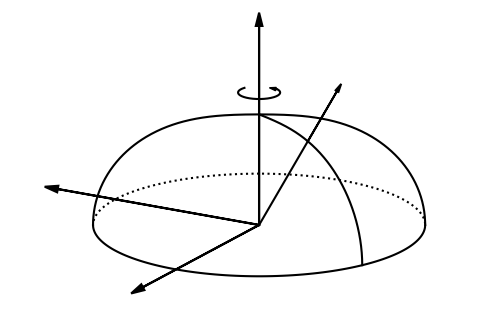

This figure's Python source: (Note: this script raises an exception after producing the figure.)
import numpy as np
import math
from pylab import *
import matplotlib.patches as patches
from scipy.optimize import minimize_scalar


## Plot
fig = figure(figsize=(6,4), dpi=80)
rc('font', family='serif')
rc('xtick', labelsize='xx-small')
rc('ytick', labelsize='xx-small')

gs = GridSpec(1, 1)
#gs.update(wspace = 0.34)
#gs.update(hspace = 0.4)

ax = subplot(gs[0,0])
ax.axis('off')
ax.set_aspect('equal')

#image dimensions
mlim= 1.3
xmin = -1.5
xmax = mlim
ymin = -0.5
ymax = mlim

xlen = xmax-xmin
ylen = ymax-ymin
aspr=ylen/xlen

ax.set_xlim(xmin, xmax)
ax.set_ylim(ymin, ymax)


#variables
#incl = pi/8
incl = pi/2.5
req = 1
u = 0.0
rg = u*req
muc = -rg/(req-rg)
o21 = 0.3

def R(theta):
    return 1.0

def R(theta):
    return 1.0*(1-o21*cos(theta)**2)

def dR(theta):
    return 2.0*o21*sin(theta)*cos(theta)

def fa(theta):
    return dR(theta)/R(theta)

def cosg(theta):
    return (1/sqrt(1-u))/sqrt(1+fa(theta)**2)

def sing(theta):
    return fa(theta)*cosg(theta)

def mu(phi, theta):
    return cos(incl)*cos(theta)+cos(phi)*sin(incl)*sin(theta)

def bimp(phi, theta):
    return sqrt(req*(req+rg+req*mu(phi,theta)-rg*mu(phi,theta))/(1+mu(phi,theta)))

def x(phi, theta):
    return bimp(phi,theta)*R(theta)*(cos(incl)*cos(theta)+cos(phi)*sin(incl)*sin(theta))

def y(phi, theta):
    return bimp(phi,theta)*R(theta)*(sin(theta)*sin(phi))

def z(phi, theta):
    return  bimp(phi,theta)*R(theta)*(cos(theta)*sin(incl)-cos(incl)*cos(phi)*sin(theta))


def xfull(phi,theta, a,b,c):
    return bimp(phi, theta)*R(theta)* (cos(incl)*(a*cos(theta)-c*sin(theta)) + sin(incl)*(c*cos(theta)*cos(phi) + a*cos(phi)*sin(theta) - b*sin(phi)))

def yfull(phi, theta, a,b,c):
    return bimp(phi, theta)*R(theta)* (b*cos(phi) + (c*cos(theta) + a*sin(theta))*sin(phi))

def zfull(phi, theta, a,b,c):
    return bimp(phi, theta)*R(theta)* (sin(incl)*(a*cos(theta)-c*sin(theta)) + cos(incl)*(-cos(phi)*(c*cos(theta) + a*sin(theta)) + b*sin(phi)))



def draw_longitude(ax,
                   phi,
                   start=0,
                   stop=pi/2,
                   rfac=1.0,
                   backside=False,
                   fmt={'color':'k','linestyle':'solid',},
                   ):

    xx = []
    yy = []

    for theta in np.linspace(start, stop, 200):
        if not(backside):
            if mu(phi,theta) >= muc:
                xx.append(y(phi,theta)*rfac)
                yy.append(z(phi,theta)*rfac)
            else:
                lines, = ax.plot(xx, yy)
                lines.set(**fmt)
                xx = []
                yy = []
        else:
            if mu(phi,theta) <= muc:
                xx.append(y(phi,theta)*rfac)
                yy.append(z(phi,theta)*rfac)
            else:
                lines, = ax.plot(xx, yy)
                lines.set(**fmt)
                xx = []
                yy = []

    lines, = ax.plot(xx,yy)
    lines.set(**fmt)

    return ax


def draw_latitude(ax,
                   theta,
                   start=-pi,
                   stop=pi,
                   rfac=1.0,
                   backside=False,
                   fmt={'color':'k','linestyle':'solid',},
                   ):

    xx = []
    yy = []

    for phi in np.linspace(start, stop, 200):
        if not(backside):
            if mu(phi,theta) >= muc:
                xx.append(y(phi,theta)*rfac)
                yy.append(z(phi,theta)*rfac)
            else:
                lines, = ax.plot(xx, yy)
                lines.set(**fmt)
                xx = []
                yy = []
        else:
            if mu(phi,theta) <= muc:
                xx.append(y(phi,theta)*rfac)
                yy.append(z(phi,theta)*rfac)
            else:
                lines, = ax.plot(xx, yy)
                lines.set(**fmt)
                xx = []
                yy = []

    lines, = ax.plot(xx, yy)
    lines.set(**fmt)

    return ax

def draw_outline(ax,
                 fmt={'color':'k','linestyle':'solid',},
                 ):

    def rootf(theta1, phi1):
        return abs(mu(phi1, theta1))-muc

    xx = []
    yy = []

    #print "outline:"
    for phi in np.linspace(pi/2, 3*pi/2, 100):
        #print "phi:", phi
        thetamin = pi/2
        thetamax = 0.0

        res = minimize_scalar(rootf, bounds=(thetamin, thetamax), args=(phi,))
        #print "minim:", res.x, " ", res.fun

        theta2 = res.x

        #ax.plot([y(phi, theta2)], [z(phi, theta2)], "b.")
        xx.append( y(phi, theta2))
        yy.append( z(phi, theta2))

    ax.plot(xx, yy, "r-")

    return ax


def draw_radial(ax, phi, theta,
                fmt={'color':'k','linestyle':'solid',},
                rfac=1.0):
    xx = [0.0]
    yy = [0.0]

    xx.append(y(phi, theta)*rfac)
    yy.append(z(phi, theta)*rfac)

    lines, = ax.plot(xx, yy)
    lines.set(**fmt)

    return ax


def draw_axis(ax, phi, theta,
              startp=(0.0, 0.0),
              fmt= {'color':'k', 
              'linestyle':'solid', 
              'lw':1.5, 
              'head_width': 0.04, 
              'head_length': 0.08,},
              rfac=1.0):

    ax.add_patch(patches.FancyArrow(
              startp[0],startp[1],
              y(phi, theta)*rfac, z(phi, theta)*rfac,
              **fmt
              ))

    return ax


#normal vector
def draw_normal(ax, phi, theta,
                fmt={'color':'black', 'linestyle':'solid', 'lw':1.8, 'head_width': 0.02, 'head_length': 0.05,},
                alen=0.3
                ):

    spot_cosg = cosg(theta)
    spot_sing = sing(theta)

    normal_y1 = y(phi, theta)*1.0 
    normal_z1 = z(phi, theta)*1.0,
    normal_y2 = yfull(phi, theta, spot_cosg, 0.0, -spot_sing)*alen
    normal_z2 = zfull(phi, theta, spot_cosg, 0.0, -spot_sing)*alen

    ax.add_patch(patches.FancyArrow(
                normal_y1,      normal_z1,
                normal_y2,      normal_z2,
                **fmt
                ))
    
    return ax


def draw_observer(ax, xx, yy, angle, sangle=0.3, alen=0.2, 
                  fmt={'color':'k','linestyle':'solid','lw':1.0}):

    x1 = xx + alen*cos(angle-sangle/2)
    y1 = yy + alen*sin(angle-sangle/2)

    x2 = xx + alen*cos(angle+sangle/2)
    y2 = yy + alen*sin(angle+sangle/2)

    ax.plot([xx,x1],[yy,y1],**fmt)
    ax.plot([xx,x2],[yy,y2],**fmt)

    xsegm = []
    ysegm = []
    for theta in np.linspace(angle-sangle/2-0.1, angle+sangle/2+0.1, 10):
        xsegm.append(xx + alen*0.7*cos(theta))
        ysegm.append(yy + alen*0.7*sin(theta))
    ax.plot(xsegm, ysegm, **fmt)

    return ax

def draw_spot(ax, sphi, stheta, rho,
              fmt={'facecolor':'k', 'alpha':0.3,}):

    #TODO check visibility using mu

    xx = []
    yy = []
    for chi in np.linspace(0, 2*pi, 30):

        #transform from spot centric-coordinate system into the standard spherical coord
        xs = cos(rho)*cos(sphi)*sin(stheta)+sin(rho)*(cos(stheta)*cos(sphi)*cos(chi)-sin(sphi)*sin(chi))
        ys = cos(rho)*sin(stheta)*sin(sphi)+sin(rho)*(cos(stheta)*cos(chi)*sin(sphi)+cos(sphi)*sin(chi))
        zs = cos(stheta)*cos(rho)-cos(chi)*sin(stheta)*sin(rho)

        #transform to phi, theta
        phi = arctan2(ys,xs)
        theta = arccos(zs/sqrt(xs**2 + ys**2 + zs**2))

        #ax.plot([y(phi,theta)], [z(phi,theta)], "b.")

        xx.append(y(phi, theta))
        yy.append(z(phi, theta))

    #ax.plot(xx, yy, "b-")
    ax.add_patch(Polygon(zip(xx,yy),
                      closed=True, 
                      #facecolor='black',alpha=0.5))
                      **fmt))

    return ax


#--------------------------------------------------------------------------------



#coordinates of spot and observer
spot_theta=pi/5
spot_phi=0.67

#obs_theta=incl
obs_theta=pi/2.7
obs_phi=-pi/1.5

#default front and back line styles
fmt={'color':'k','linestyle':'solid',}
fmtb = {'color':'k','linestyle':'dotted',}



#-----------------------------------------------------
#draw xyz axis
ax = draw_axis(ax, obs_phi,      pi/2, rfac=1.4)
ax = draw_axis(ax, obs_phi+pi/2, pi/2, rfac=1.4)
ax = draw_axis(ax, 0.0,          0.0 , rfac=1.8)

#rotation direction, i.e. curly arrow
phistart=-pi/2-0.8
phistop=pi/2+0.5
wsize=0.15
wheight=1.2
ax=draw_latitude(ax, wsize, fmt=fmt, start=phistart, stop=phistop, rfac=wheight)
yy1=y(phistop,wsize)*wheight
zz1=z(phistop,wsize)*wheight

yy2 = -0.01
zz2 = 0.002

fmta= {'color':'black', 'linestyle':'solid', 'lw':1.0, 'head_width': 0.02, 'head_length': 0.04,}
ax.add_patch(patches.FancyArrow(
            yy1, zz1,
            yy2, zz2,
            **fmta
            ))



#-----------------------------------------------------
#borders
fmtO={'color':'red','linestyle':'solid',}
#ax = draw_outline(ax, fmtO)

ax=draw_longitude(ax, pi/2, fmt=fmt)
ax=draw_longitude(ax, -pi/2, fmt=fmt)

#ax=draw_longitude(ax, -0.1, fmt=fmt)
#ax=draw_longitude(ax, -pi-0.1, fmt=fmt)
#ax=draw_longitude(ax, -pi-0.1, fmt=fmtb, backside=True)

ax=draw_latitude(ax, pi/2, fmt=fmt)
ax=draw_latitude(ax, pi/2, backside=True, fmt=fmtb)


#fmt2 = {'color':'k','linestyle':'solid','lw':0.8,}
#fmt2b = {'color':'k','linestyle':'dotted','lw':0.8,}
#for thetaa in np.linspace(0.0, pi/2, 10):
#    ax = draw_latitude(ax, thetaa, fmt=fmt2)
#    ax = draw_latitude(ax, thetaa, fmt=fmt2b, backside=True)
#                       
#for phii in np.linspace(0.0, 2*pi, 30):
#    ax = draw_longitude(ax, phii, fmt=fmt2,
#                        start=0.0,
#                        stop=pi/2
#                        )


#-----------------------------------------------------
#spot position
ax=draw_longitude(ax, spot_phi, fmt=fmt)
ax=draw_radial(ax, spot_phi, spot_theta, fmt)
#ax = draw_axis(ax, spot_phi, spot_theta, rfac=1.2)

fmta= {'color':'black', 'linestyle':'solid', 'lw':1.4, 'head_width': 0.02, 'head_length': 0.05,}
alen = 0.6
ax.add_patch(patches.FancyArrow(
            y(spot_phi, spot_theta)*1.0, z(spot_phi, spot_theta)*1.0,
            y(spot_phi, spot_theta)*alen, z(spot_phi, spot_theta)*alen,
            **fmta
            ))


fmta= {'color':'black', 'linestyle':'solid', 'lw':1.4, 'head_width': 0.02, 'head_length': 0.05,}
ax = draw_normal(ax, spot_phi, spot_theta, fmt=fmta, alen=0.4)

#for spot_theta in np.linspace(0.1, pi/2, 10):
#    ax = draw_normal(ax, spot_phi, spot_theta, alen=0.1)


ax=draw_longitude(ax, spot_phi, fmt=fmt, start=0, stop=spot_theta, rfac=0.17)
ax=draw_longitude(ax, spot_phi, fmt=fmt, start=0, stop=spot_theta, rfac=0.17, backside=True) #theta angle
#add(p, PlotLabel(.53, .58, "<i>\\theta</i>"))

#help axis
ax = draw_radial(ax, spot_phi, pi/2, fmt)


#circular spot
rho = 0.1
ax = draw_spot(ax, spot_phi, spot_theta, rho)

#ax=draw_longitude(ax, spot_phi-rho, fmt=fmt)
#ax=draw_longitude(ax, spot_phi+rho, fmt=fmt)
#ax=draw_radial(ax, spot_phi, spot_theta+rho, fmt)
#ax=draw_radial(ax, spot_phi, spot_theta-rho, fmt)


#-----------------------------------------------------
#observer
fmti = {'color':'k','linestyle':'dashed',}

ax=draw_radial(ax, obs_phi, obs_theta, fmt=fmti, rfac=1.65)
ax=draw_radial(ax, obs_phi, pi/2, fmt=fmti)

ax=draw_longitude(ax, obs_phi, fmt=fmt, start=0, stop=obs_theta, rfac=0.1) #incl angle
ax=draw_longitude(ax, obs_phi, fmt=fmt, start=0, stop=obs_theta, rfac=0.1, backside=True) #incl angle


ax=draw_latitude(ax, pi/2, fmt=fmt, start=spot_phi, stop=obs_phi, rfac=0.15) #phi angle
ax=draw_latitude(ax, pi/2, fmt=fmt, start=spot_phi, stop=obs_phi, rfac=0.15, backside=True) #phi angle

obspx = y(obs_phi, obs_theta)*1.8
obspy = z(obs_phi, obs_theta)*1.8
#ax = draw_observer(ax, -1.5, 0.8, angle=-0.45, sangle=0.4, alen=0.15)
ax = draw_observer(ax, obspx, obspy, angle=obs_theta-pi/2-0.16, sangle=0.4, alen=0.15)


#observer axis
fmt_obs= {'color':'k', 
        'linestyle':'solid', 
        'lw':1.5, 
        'head_width': 0.02, 
        'head_length': 0.04,}

obspx = y(obs_phi, obs_theta)*1.25
obspy = z(obs_phi, obs_theta)*1.25
ax = draw_axis(ax, obs_phi,      obs_theta,      rfac=0.2, startp=(obspx, obspy),fmt=fmt_obs)
ax = draw_axis(ax, obs_phi+pi/2, pi/2,           rfac=0.2, startp=(obspx, obspy),fmt=fmt_obs)
ax = draw_axis(ax, obs_phi,      obs_theta-pi/2, rfac=0.2, startp=(obspx, obspy),fmt=fmt_obs)


#texts
#-----------------------------------------------------
lsize = 15.0
ax.text(0.0, -0.15, "$\\phi$", va='center', ha='center', size=lsize)
ax.text(0.06, 0.2, "$\\theta$", va='center', ha='center', size=lsize)
ax.text(-0.05, 0.15, "$i$", va='center', ha='center', size=lsize)

ax.text(-0.6, -0.4, "$x$", va='center', ha='center', size=lsize)
ax.text(0.06, 1.1, "$y$", va='center', ha='center', size=lsize)
ax.text(-1.3, 0.1, "$z$", va='center', ha='center', size=lsize)
#ax.text(-0.1, 0.9, "$\\hat{\\Omega}$", va='center', ha='center', size=lsize)

ax.text(0.55, 0.96, "$\\hat{r}$", va='center', ha='center', size=lsize)
ax.text(0.38, 0.92, "$\\hat{n}$", va='center', ha='center', size=lsize)

ax.text(-1.15, 0.5, "$\\hat{x}$", va='center', ha='center', size=lsize)
ax.text(-0.83, 0.88,  "$\\hat{y}$", va='center', ha='center', size=lsize)
#ax.text(-1.2, 0.8,  "$\\hat{z}$", va='center', ha='center', size=lsize)

savefig('fig1.pdf', bbox_inches='tight')
